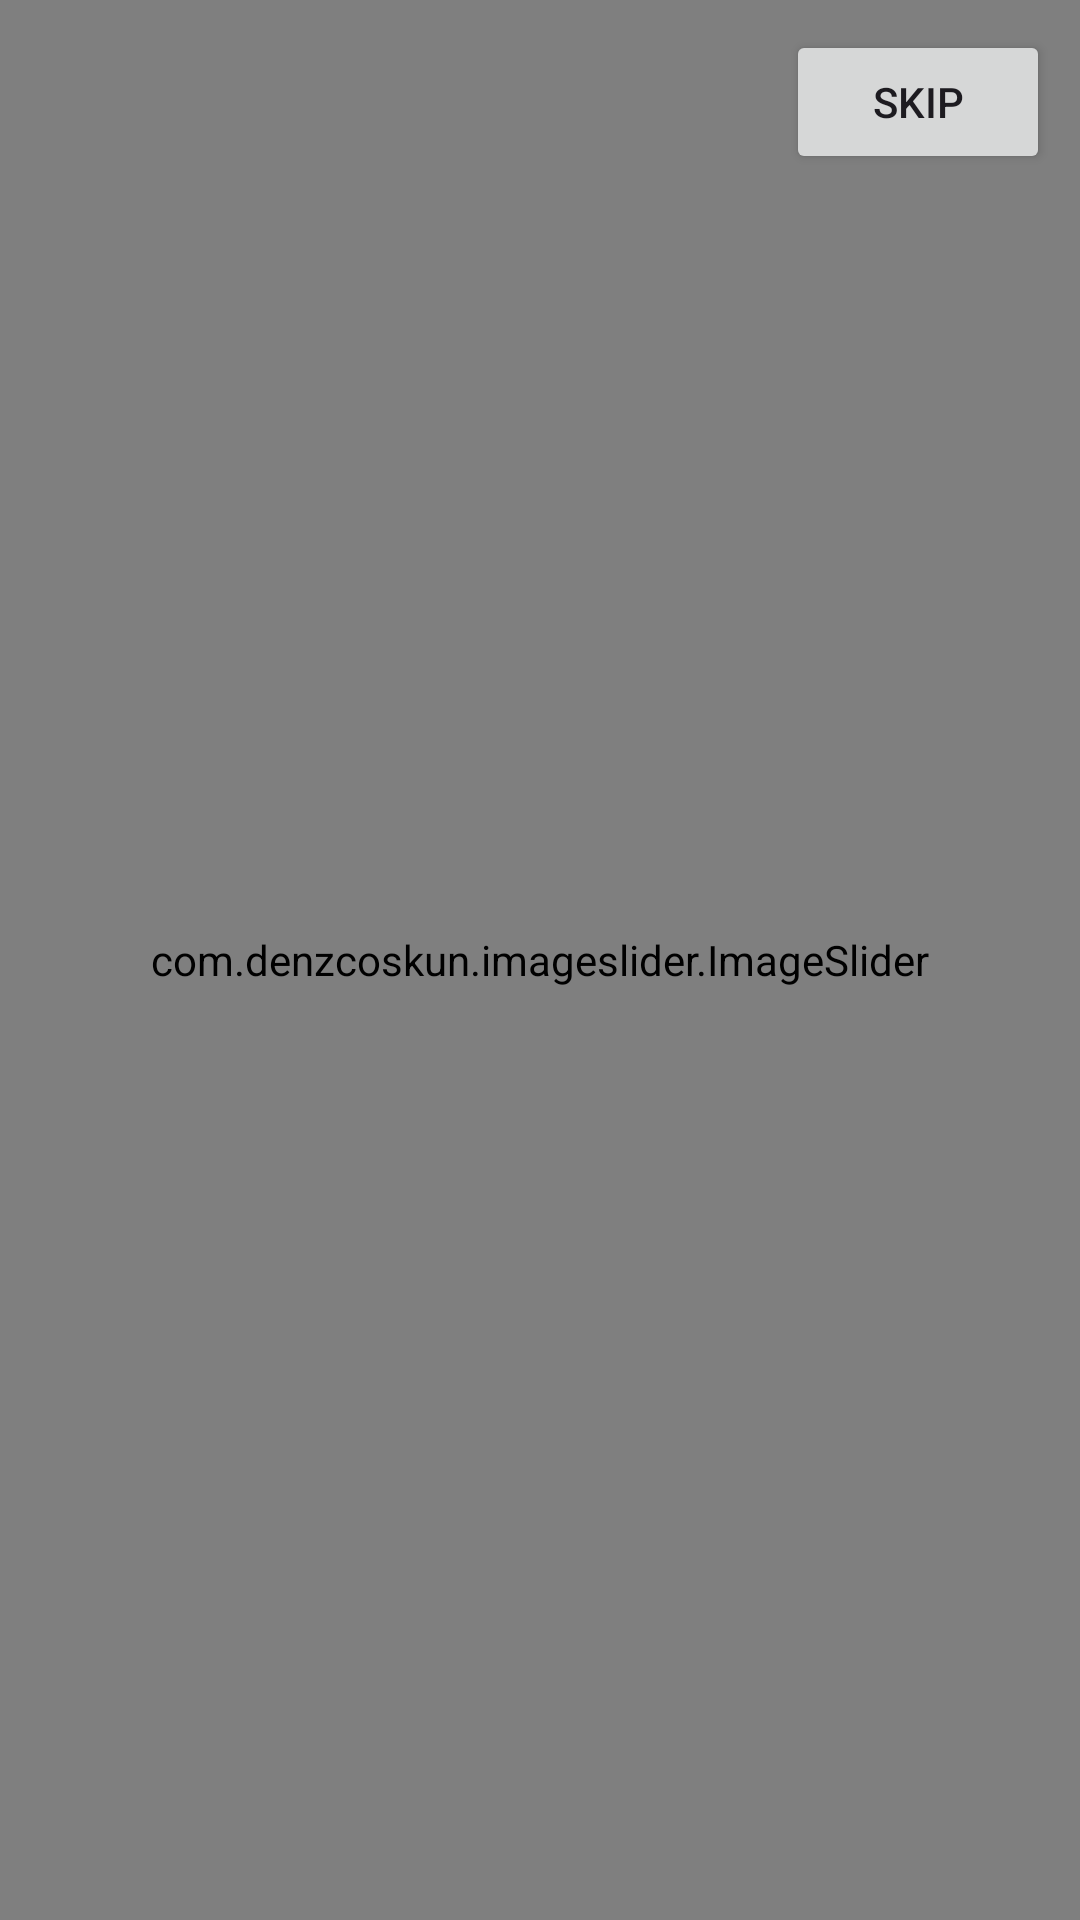

The Android layout XML behind this screen, and the referenced resources:
<!-- AndroidManifest.xml: application theme Theme.BroRental -->
<!-- res/layout/activity_screen_slider.xml -->
<?xml version="1.0" encoding="utf-8"?>
<layout xmlns:android="http://schemas.android.com/apk/res/android"
    xmlns:app="http://schemas.android.com/apk/res-auto"
    xmlns:tools="http://schemas.android.com/tools">

    <data>

    </data>

    <RelativeLayout
        android:layout_width="match_parent"
        android:layout_height="match_parent"
        tools:context=".activities.ScreenSliderActivity">


        <com.tbuonomo.viewpagerdotsindicator.DotsIndicator
            android:id="@+id/dots_indicator"
            android:layout_width="wrap_content"
            android:layout_height="wrap_content"
            android:layout_alignParentBottom="true"
            android:layout_centerHorizontal="true"
            android:layout_gravity="center"
            android:layout_marginBottom="16dp"
            android:visibility="gone"
            app:dotsColor="#D0CCCC"
            app:dotsCornerRadius="8dp"
            app:dotsSize="16dp"
            app:dotsSpacing="4dp"
            app:dotsWidthFactor="2.5"
            app:progressMode="true"
            app:selectedDotColor="@color/primary" />

        <ImageView
            android:id="@+id/img"
            android:layout_width="match_parent"
            android:layout_height="match_parent"
            android:layout_centerInParent="true"
            android:contentDescription="@null"
            android:src="@drawable/slider_2"
            android:visibility="gone"
            tools:visibility="visible" />

        
        
        
        

        <com.denzcoskun.imageslider.ImageSlider
            android:id="@+id/imageSlider"
            android:layout_width="match_parent"
            android:layout_height="match_parent" />

        <Button
            android:id="@+id/nxtBtn"
            android:layout_width="wrap_content"
            android:layout_height="wrap_content"
            android:layout_alignParentEnd="true"
            android:layout_alignParentBottom="true"
            android:layout_marginEnd="@dimen/_8dp"
            android:layout_marginBottom="@dimen/_8dp"
            android:text="Next"
            android:visibility="gone" />

        <Button
            android:id="@+id/prevBtn"
            android:layout_width="wrap_content"
            android:layout_height="wrap_content"
            android:layout_alignParentBottom="true"
            android:layout_marginStart="@dimen/_8dp"
            android:layout_marginBottom="@dimen/_8dp"
            android:text="Prev"
            android:visibility="gone"
            tools:visibility="visible" />

        <Button
            android:id="@+id/skipBtn"
            android:layout_width="wrap_content"
            android:layout_height="wrap_content"
            android:layout_alignParentEnd="true"
            android:layout_marginTop="@dimen/_8dp"
            android:layout_marginEnd="@dimen/_8dp"
            android:text="Skip" />
    </RelativeLayout>
</layout>
<!-- resources referenced by this layout -->
<resources>
  <color name="primary">#9FC13B</color>
  <dimen name="_8dp">10dp</dimen>
  <!-- drawable slider_2: png bitmap (drawable-hdpi, 31090 bytes) -->
  <style name="Theme.BroRental" parent="Base.Theme.BroRental" />
  <style name="Base.Theme.BroRental" parent="Theme.Material3.DayNight.NoActionBar">
          
           <item name="colorPrimary">@color/primary</item>
  
      </style>
</resources>
